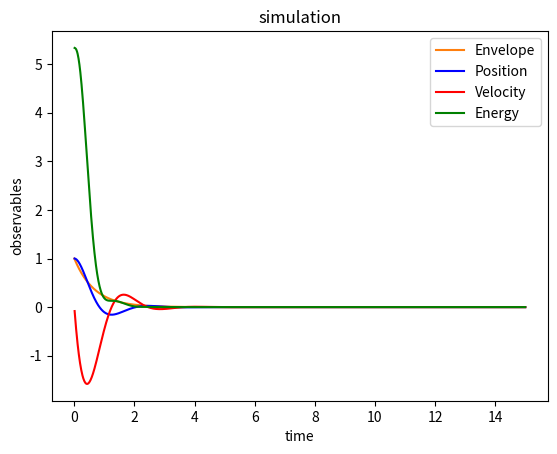

Generate this figure with matplotlib:
#!/bin/python3

# Python simulation of a simple planar pendulum with real time animation
# BH, OF, MP, AJ, TS 2020-10-20, latest version 2022-10-25.

from matplotlib import animation
from pylab import *

# Global constants
G = 9.8  # gravitational acceleration

class Oscillator:

    """ Class for a general, simple oscillator """

    def __init__(self, m=1, c=9, t0=0, theta0=np.pi*0.5, dtheta0=0, gamma=0):
        self.m = m              # mass of the pendulum bob
        self.c = c              # c = g/L
        self.L = G / c          # string length
        self.t = t0             # the time
        self.theta = theta0     # the position/angle
        self.dtheta = dtheta0   # the velocity
        self.gamma = gamma      # damping

class Observables:

    """ Class for storing observables for an oscillator """

    def __init__(self):
        self.time = []          # list to store time
        self.pos = []           # list to store positions
        self.vel = []           # list to store velocities
        self.energy = []        # list to store energy


class BaseSystem:
    
    def force(self, osc):

        """ Virtual method: implemented by the child classes  """

        pass


class Harmonic(BaseSystem):
    def force(self, osc):
        return - osc.m * ( osc.c*osc.theta + osc.gamma*osc.dtheta )


class Pendulum(BaseSystem):
    def force(self, osc):
        return - osc.m * ( osc.c*np.sin(osc.theta) + osc.gamma*osc.dtheta )


class BaseIntegrator:

    def __init__(self, _dt=0.01) :
        self.dt = _dt   # time step

    def integrate(self, simsystem, osc, obs):

        """ Perform a single integration step """
        
        self.timestep(simsystem, osc, obs)

        # Append observables to their lists
        obs.time.append(osc.t)
        obs.pos.append(osc.theta)
        obs.vel.append(osc.dtheta)
        # Function 'isinstance' is used to check if the instance of the system object is 'Harmonic' or 'Pendulum'
        if isinstance(simsystem, Harmonic):
            # Harmonic oscillator energy
            obs.energy.append(0.5 * osc.m * osc.L ** 2 * osc.dtheta ** 2 + 0.5 * osc.m * G * osc.L * osc.theta ** 2)
        else:
            # Pendulum energy
            obs.energy.append(0.5*osc.m*osc.L**2*osc.dtheta**2 + osc.m*G*osc.L*(1 - np.cos(osc.theta)))


    def timestep(self, simsystem, osc, obs):

        """ Virtual method: implemented by the child classes """
        
        pass


# HERE YOU ARE ASKED TO IMPLEMENT THE NUMERICAL TIME-MARCHING SCHEMES:

class EulerCromerIntegrator(BaseIntegrator):
    def timestep(self, simsystem, osc, obs):
        accel = simsystem.force(osc) / osc.m
        osc.t += self.dt
        osc.dtheta = osc.dtheta - (G/osc.L*np.sin(osc.theta) + osc.gamma*osc.dtheta)*self.dt
        osc.theta = osc.theta + osc.dtheta*self.dt
        


class VerletIntegrator(BaseIntegrator):
    def timestep(self, simsystem, osc, obs):
        accel_n = simsystem.force(osc) / osc.m
        osc.t += self.dt
        osc.theta = osc.theta + osc.dtheta*self.dt + 1/2*accel_n*self.dt**2
        accel_n_p_1 = -(G/osc.L*np.sin(osc.theta) + osc.gamma*(osc.dtheta + self.dt/2*accel_n))/(1 + osc.gamma*self.dt/2)
        osc.dtheta = osc.dtheta + 1/2*(accel_n_p_1 + accel_n)*self.dt


class RK4Integrator(BaseIntegrator):
    def timestep(self, simsystem, osc, obs):
        osc.t += self.dt
        theta0 = osc.theta
        dtheta0 = osc.dtheta

        a1 = self.dt*simsystem.force(osc) / osc.m 
        b1 = self.dt*osc.dtheta

        osc.theta = theta0 + b1/2
        osc.dtheta = dtheta0 + a1/2
        a2 = self.dt*simsystem.force(osc)/osc.m 
        b2 = self.dt*osc.dtheta

        osc.theta = theta0 + b2/2
        osc.dtheta = dtheta0 + a2/2
        a3 = self.dt*simsystem.force(osc)/osc.m
        b3 = self.dt*osc.dtheta

        osc.theta = theta0 + b3
        osc.dtheta = dtheta0 + a3
        a4 = self.dt*simsystem.force(osc)/osc.m
        b4 = self.dt*osc.dtheta

        osc.theta = theta0 + 1/6*(b1 + 2*b2 + 2*b3 + b4)
        osc.dtheta = dtheta0 + 1/6*(a1 + 2*a2 + 2*a3 + a4)



# Animation function which integrates a few steps and return a line for the pendulum
def animate(framenr, simsystem, oscillator, obs, integrator, pendulum_line, stepsperframe):
    
    for it in range(stepsperframe):
        integrator.integrate(simsystem, oscillator, obs)

    x = np.array([0, np.sin(oscillator.theta)])
    y = np.array([0, -np.cos(oscillator.theta)])
    pendulum_line.set_data(x, y)
    return pendulum_line,


class Simulation:

    def reset(self, osc=Oscillator()) :
        self.oscillator = osc
        self.obs = Observables()

    def __init__(self, osc=Oscillator()) :
        self.reset(osc)

    # Run without displaying any animation (fast)
    def run(self,
            simsystem,
            integrator,
            tmax=30.,               # final time
            ):

        n = int(tmax / integrator.dt)

        for it in range(n):
            integrator.integrate(simsystem, self.oscillator, self.obs)

    # Run while displaying the animation of a pendulum swinging back and forth (slow-ish)
    # If too slow, try to increase stepsperframe
    def run_animate(self,
            simsystem,
            integrator,
            tmax=30.,               # final time
            stepsperframe=1         # how many integration steps between visualising frames
            ):

        numframes = int(tmax / (stepsperframe * integrator.dt))-2

        # WARNING! If you experience problems visualizing the animation try to comment/uncomment this line
        plt.clf()

        # If you experience problems visualizing the animation try to comment/uncomment this line
        # fig = plt.figure()

        ax = plt.subplot(xlim=(-1.2, 1.2), ylim=(-1.2, 1.2))
        plt.axhline(y=0)  # draw a default hline at y=1 that spans the xrange
        plt.axvline(x=0)  # draw a default vline at x=1 that spans the yrange
        pendulum_line, = ax.plot([], [], lw=5)
        plt.title(title)
        # Call the animator, blit=True means only re-draw parts that have changed
        anim = animation.FuncAnimation(plt.gcf(), animate,  # init_func=init,
                                       fargs=[simsystem,self.oscillator,self.obs,integrator,pendulum_line,stepsperframe],
                                       frames=numframes, interval=25, blit=True, repeat=False)

        # If you experience problems visualizing the animation try to comment/uncomment this line
        # plt.show()

        # If you experience problems visualizing the animation try to comment/uncomment this line
        plt.waitforbuttonpress(30)

    # Plot coordinates and energies (to be called after running)
    def plot_observables(self, title="simulation", ref_E=None):

        #plt.clf()
        plt.title(title)
        plt.plot(self.obs.time, self.obs.pos, 'b-', label="Position")
        plt.plot(self.obs.time, self.obs.vel, 'r-', label="Velocity")
        plt.plot(self.obs.time, self.obs.energy, 'g-', label="Energy") # To see energy for large step sizes(self.obs.energy - np.ones(len(self.obs.energy))*4.3987893)*100000000
        if ref_E != None :
            plt.plot([self.obs.time[0],self.obs.time[-1]] , [ref_E, ref_E], 'k--', label="Ref.")
        plt.xlabel('time')
        plt.ylabel('observables')
        #plt.savefig(title + ".pdf")
        plt.legend()
        plt.show()

def plot_exact_harmonic(t_max, dt, init, w):
    n = int(t_max/dt)
    x = np.linspace(0, t_max, n+1)
    plt.title("Analytical harmonic solution")
    plt.plot(x, init*np.cos(w*x), "-b", label="Position")
    plt.plot(x, -init*w*sin(w*x), "-r", label="Velocity")
    plt.xlabel("time")
    plt.ylabel("observables")
    plt.legend()
    plt.show()

def plot_order(dt_list, t_max = 5):
    def get_RK4(t_max):
        S = Simulation()
        Integrator = RK4Integrator()
        Integrator.dt = 10**-6
        S.run(Pendulum(), Integrator, tmax=t_max)
        print(S.obs.time[-1])
        return S.obs.pos[-1]

    theta_diff_list = []
    theta_exact = get_RK4(t_max)
    S = Simulation()
    Integrator = VerletIntegrator()
    for dt in dt_list:
        S.reset(Oscillator())
        Integrator.dt = dt
        S.run(Pendulum(), Integrator, tmax=t_max)
        theta_temp = S.obs.pos[-1]
        print(S.obs.time[-1])
        theta_diff_list.append(abs(theta_temp - theta_exact))
    def get_p(E1, E2):
        return np.log(E1/E2)/np.log(2)
    x = dt_list[:-1]
    y = []
    for i in range(len(theta_diff_list)):
        y.append(get_p(theta_diff_list[i], theta_diff_list[i+1]))
        if i == len(theta_diff_list) - 2:
            break
    y = list(reversed(y))
    plt.scatter(x, y, label="p (time order of global error)")
    plt.axhline(y=2, color="r", linestyle="-", label="p=2")
    plt.ylim((0,5))
    plt.legend()
    plt.show()

def get_T(obs, tol=10**-3):
    dtheta = np.inf
    i = 0
    while True:
        try:
            if abs(obs.vel[i]) > tol:
                break
        except IndexError:
            return 0
        i += 1
    while abs(obs.vel[i]) > tol:
        i += 1
    return 2*obs.time[i]

def get_ODE(t, gamma, w):
    if gamma/2 > w:
        a = np.sqrt((gamma/2)**2 - w**2)
        return (1/2 + gamma/(4*a))*np.e**((-gamma/2 + a)*t) + (1/2 - gamma/(4*a))*np.e**((-gamma/2 - a)*t)
    elif gamma/2 == w:
        return (1 + gamma*t/2)*np.e**(-gamma/2*t)
    else:
        w_d = np.sqrt(w**2 - (gamma/2)**2)
        return np.e**(-gamma/2*t)*(np.cos(w_d*t) + gamma/(2*w_d)*np.sin(w_d*t))


def exercise_11() :
    S = Simulation() # set c = g/l = 9 and m = 1 in Oscillator 

    simsystem = Pendulum()
    integrator = VerletIntegrator()
    tmax = 25
    dt = 0.01
    c = S.oscillator.c
    init = S.oscillator.theta

    #S.run_animate(simsystem, integrator, tmax=tmax) 

    integrator.dt = dt
    #S.run(simsystem, integrator, tmax=tmax)
    #S.plot_observables()
    plt.show()
    #plot_exact_harmonic(tmax, dt, init, np.sqrt(c))

    plot_order([0.008, 0.004, 0.002, 0.001])

def exercise_12(): 
    t_max = 2
    dt = 0.0001

    S = Simulation()
    simsystem = Pendulum()
    integrator = VerletIntegrator()
    integrator.dt = dt
    c = S.oscillator.c

    inits = np.linspace(0.01, 0.5, 50)*np.pi
    peturbation_list = []
    def get_peturbation_T(init):
        return 2*np.pi/np.sqrt(c)*(1 + 1/16*init**2 + 11/3072*init**4 + 173/737280*init**6)
    for init in inits:
        peturbation_list.append(get_peturbation_T(init))

    T_list = []

    for init in inits:
        S.reset(Oscillator(theta0=init))
        S.run(simsystem, integrator, tmax=t_max)
        T_list.append(get_T(S.obs))
    plt.plot(inits, T_list, label="T(theta(0))")
    #plt.plot(inits, peturbation_list, label="Peturbation series T(theta(0))")
    plt.axhline(y=2*np.pi/np.sqrt(c), color = "r", label="T for harmonic oscillator")
    plt.xlabel("theta(0)")
    plt.ylabel("T for pendulum")
    plt.legend()
    plt.show()

def exercise_13():
    w = 3
    gamma = 3 # [0.5, 1, 2, 3]
    x0 = 1
    v0 = 0
    t_max = 15
    dt = 0.01

    S = Simulation()
    simsystem = Harmonic()
    integrator = VerletIntegrator()
    integrator.dt = dt

    x = np.linspace(0, t_max, int(t_max/dt)+10)
    #y = [get_ODE(t, gamma, w) for t in x]
    y = [np.e**(-gamma/2*t) for t in x]

    
    S.reset(Oscillator(c=w**2, gamma=gamma, theta0=x0, dtheta0=v0))
    S.run(simsystem, integrator, tmax=t_max)
    plt.plot(x, y, label="Envelope", color="C1")
    S.plot_observables()
    
        

if __name__ == "__main__" :
    #exercise_11()
    #exercise_12()
    exercise_13()
